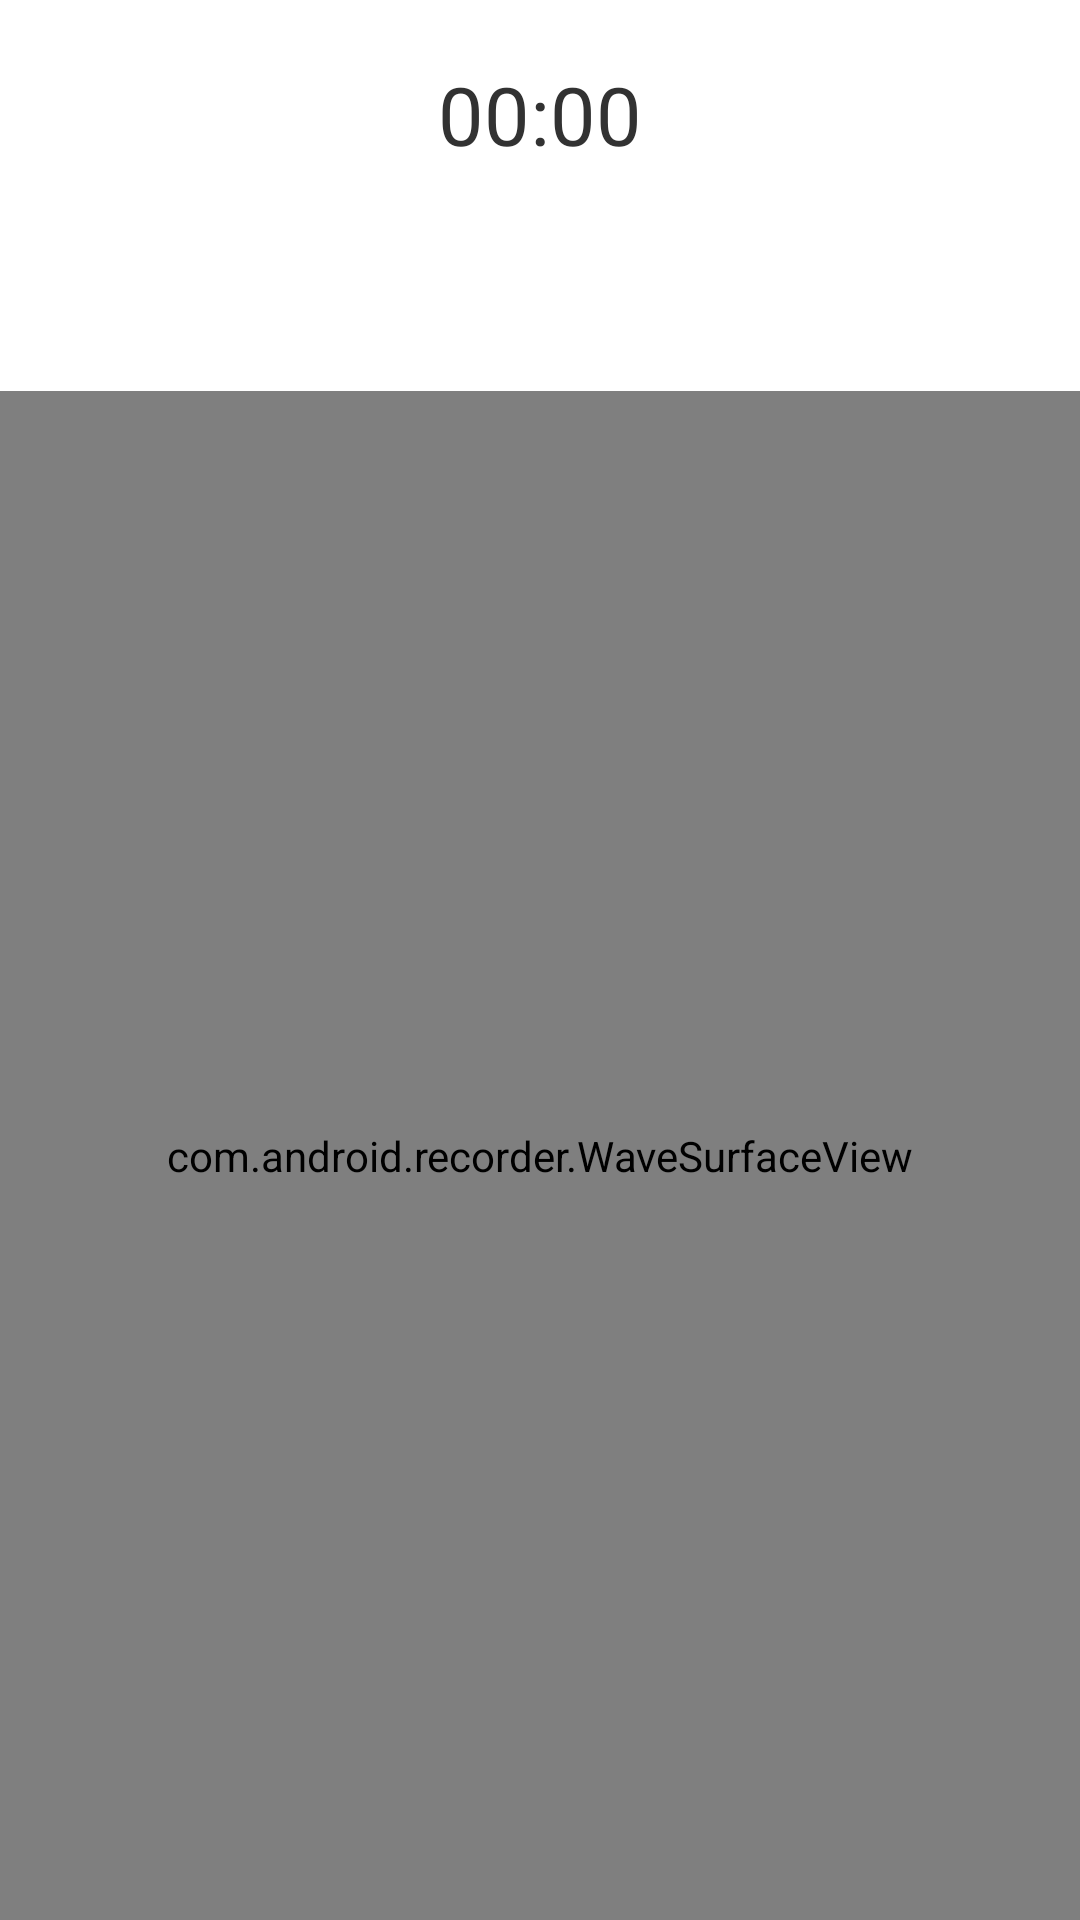

Reconstruct the res/layout file that produces this screen, plus the resources it refers to.
<!-- AndroidManifest.xml: application theme Theme.RecorderV5StyleNew -->
<!-- res/layout/recoderpager.xml -->
<?xml version="1.0" encoding="utf-8"?>
<LinearLayout xmlns:android="http://schemas.android.com/apk/res/android"
    android:layout_width="match_parent"
    android:layout_height="match_parent"
    android:orientation="vertical" >
    <TextView 
        android:id="@+id/tv_recoder_time"
        android:layout_width="wrap_content"
        android:layout_height="wrap_content"
        android:layout_marginTop="20dp"
        android:text="@string/time"
        android:textSize="27sp"
        android:layout_gravity="center_horizontal"/>
	<TextView 
	    android:id="@+id/tv_recoder_state"
	    android:layout_height="wrap_content"
	    android:layout_width="wrap_content"
	    android:text="@string/recording"
	    android:textSize="15sp"
	    android:visibility="invisible"
	    android:layout_gravity="center_horizontal"
	    android:layout_marginTop="14dp"/>
	<com.android.recorder.WaveSurfaceView 
	    android:id="@+id/recoder_wave_surface"
	    android:layout_width="match_parent"
	    android:layout_height="match_parent"
		android:layout_marginTop="40dp"
		/>
	
	
</LinearLayout>
<!-- resources referenced by this layout -->
<resources>
  <!-- drawable wave: png bitmap (drawable-hdpi, 5393 bytes) -->
  <string name="recording">Recording</string>
  <string name="time">"00:00"</string>
  <style name="Theme.RecorderV5StyleNew" parent="@android:Theme.Holo.Light">
           
          <item name="android:windowNoTitle">true</item>
          <item name="android:windowActionModeOverlay">true</item>
  
          <item name="android:windowContentOverlay">@null</item>
          <item name="android:windowTranslucentStatus">true</item>
          <item name="android:windowTranslucentNavigation">true</item>
      </style>
</resources>
